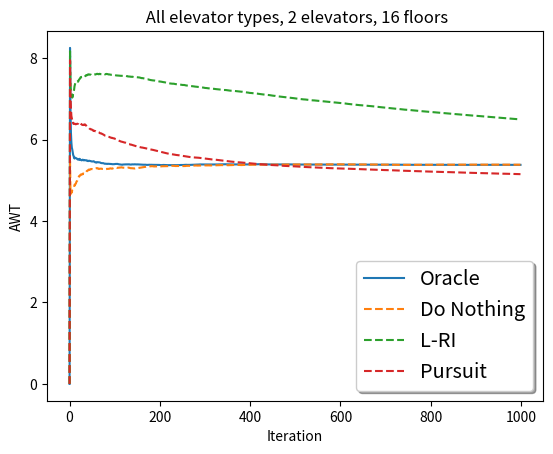

Generate this figure with matplotlib:
#%matplotlib inline
from scipy.stats import norm
from scipy.stats import expon
import scipy.stats as ss
import numpy as np
import matplotlib.pyplot as plt
import random
import math

# functions to create probability distributions
if 0 == 1:
    def get_exp_dist(n_floors):
        x = np.arange(1, n_floors+1)
        prob = ss.expon.cdf(x + 0.5, loc=0, scale=n_floors/4)\
                         - ss.expon.cdf(x - 0.5, loc=0, scale=n_floors/4)
        return prob/prob.sum()

    def get_rev_exp_dist(n_floors):
        return np.flip(get_exp_dist(n_floors))

    def get_normal_probs(n_floors, mean_floor, variance_floors):
        x = np.arange(1, n_floors+1)
        prob = ss.norm.cdf(x + 0.5, loc=mean_floor, scale=variance_floors)\
                         - ss.norm.cdf(x - 0.5, loc=mean_floor, scale=variance_floors)
        return prob/prob.sum()

    def get_normal_dist(n_floors):
        return get_normal_probs(n_floors, n_floors/2 + 0.5, 3)

    def get_bimodal_dist(n_floors, peak1, peak2, var):
        p1 = get_normal_probs(n_floors, peak1, var)
        p2 = get_normal_probs(n_floors, peak2, var)
        p = p1 + 4*p2/3
        return p/p.sum()

# frozen distributions that we use for testing purposes
uniform_dist = {8: np.array([1.0/8 for i in range(8)]),
 12: np.array([1.0/12 for i in range(12)]),
 16: np.array([1.0/16 for i in range(16)]),
 20: np.array([1.0/20 for i in range(20)])}
normal_dist = {8: np.array([0.08249252, 0.11477478, 0.14304307, 0.15968963, 0.15968963, 0.14304307,
 0.11477478, 0.08249252]),
 12: np.array([0.02623387, 0.04549071, 0.07065904, 0.09831043, 0.12252366, 0.13678229,
 0.13678229, 0.12252366, 0.09831043, 0.07065904, 0.04549071, 0.02623387]),
 16:  np.array([0.00603115, 0.01303466, 0.02523353, 0.04375607, 0.0679647,  0.0945617,
 0.11785164, 0.13156656, 0.13156656, 0.11785164, 0.0945617,  0.0679647,
 0.04375607, 0.02523353, 0.01303466, 0.00603115]),
20:  np.array([0.00092163, 0.00248261, 0.00599009, 0.01294591, 0.02506173, 0.04345816,
 0.06750196, 0.09391788, 0.11704925, 0.13067079, 0.13067079, 0.11704925,
 0.09391788, 0.06750196, 0.04345816, 0.02506173, 0.01294591, 0.00599009,
 0.00248261, 0.00092163])}
bimodal_dist = {8:  np.array([0.11101535, 0.17586142, 0.11115571, 0.03148955, 0.03985109, 0.14812573,
 0.23448069, 0.14802046]),
12: np.array([0.05801863, 0.08399082, 0.09603029, 0.08920317, 0.07454183, 0.07047585,
 0.08535406, 0.10840567, 0.11866747, 0.10420975, 0.07205295, 0.03904951]),
16: np.array([0.05709516, 0.06741996, 0.07146879, 0.06830664, 0.05960559, 0.04913846,
 0.04134911, 0.03971162, 0.0454987,  0.05726739, 0.07119836, 0.08232936,
 0.08640746, 0.08159712, 0.06912519, 0.05248108]),
20: np.array([0.03935687, 0.05183086, 0.06115673, 0.06468768, 0.06144675, 0.05272956,
 0.04166456, 0.03204442, 0.0270987,  0.02866602, 0.03678682, 0.0495866,
 0.06353425, 0.07432238, 0.07833311, 0.07408299, 0.06279247, 0.04768184,
 0.03243443, 0.01976293])}
exp_dist = {8: np.array([0.40081044, 0.24310382, 0.14744992, 0.0894329, 0.05424379, 0.03290052,
 0.01995518, 0.01210343]),
12: np.array([0.28875747, 0.20690377, 0.14825303, 0.10622794, 0.07611564, 0.05453924,
 0.03907907, 0.02800138, 0.02006387, 0.01437639, 0.01030113, 0.00738108]),
16: np.array([0.22532621, 0.17548423, 0.13666726, 0.10643657, 0.08289288, 0.06455704,
 0.05027707, 0.03915582, 0.03049459, 0.02374921, 0.0184959,  0.01440462,
 0.01121833, 0.00873685, 0.00680426, 0.00529916]),
20: np.array([0.18465125, 0.15117966, 0.12377544, 0.10133876, 0.08296916, 0.0679294,
 0.05561589, 0.04553444, 0.03728044, 0.03052265, 0.02498983, 0.02045994,
 0.01675118, 0.01371471, 0.01122865, 0.00919324, 0.00752679, 0.00616242,
 0.00504536, 0.00413079])}
rev_exp_dist = {8: np.array([0.01210343, 0.01995518, 0.03290052, 0.05424379, 0.0894329, 0.14744992,
 0.24310382, 0.40081044]),
12: np.array([0.00738108, 0.01030113, 0.01437639, 0.02006387, 0.02800138, 0.03907907,
 0.05453924, 0.07611564, 0.10622794, 0.14825303, 0.20690377, 0.28875747]),
16: np.array([0.00529916, 0.00680426, 0.00873685, 0.01121833, 0.01440462, 0.0184959,
 0.02374921, 0.03049459, 0.03915582, 0.05027707, 0.06455704, 0.08289288,
 0.10643657, 0.13666726, 0.17548423, 0.22532621]),
20: np.array([0.00413079, 0.00504536, 0.00616242, 0.00752679, 0.00919324, 0.01122865,
 0.01371471, 0.01675118, 0.02045994, 0.02498983, 0.03052265, 0.03728044,
 0.04553444, 0.05561589, 0.0679294,  0.08296916, 0.10133876, 0.12377544,
 0.15117966, 0.18465125])}

# print sample results for distributions
floors_list = [8, 12, 16, 20]
bimodal_params = [[8, 2, 7, 1], [12, 3, 9, 2], [16, 3, 13, 3], [20, 4, 15, 3]]
if 0 == 1:
    print("Gaussian distributions")
    for floors in floors_list:
        p = get_normal_dist(floors)
        print(floors, " floors:", p, "sum =", p.sum())
        _ = plt.hist(np.random.choice(np.arange(1, floors+1), size = 10000, p=p), bins=floors)
        plt.show()

    print("Bimodal distributions")
    for b in bimodal_params:
        p = get_bimodal_dist(b[0], b[1], b[2], b[3])
        print(b[0], " floors:", p, "sum =", p.sum())
        _ = plt.hist(np.random.choice(np.arange(1, b[0]+1), size = 10000, p=p), bins=b[0])

    print("Exponential distributions")
    for floors in floors_list:
        p = get_exp_dist(floors)
        print(floors, " floors:", p, "sum =", p.sum())
        _ = plt.hist(np.random.choice(np.arange(1, floors+1), size = 10000, p=p), bins=floors)

    print("Reverse exponential distributions")
    for floors in floors_list:
        p = get_rev_exp_dist(floors)
        print(floors, " floors:", p, "sum =", p.sum())
        _ = plt.hist(np.random.choice(np.arange(1, floors+1), size = 10000, p=p), bins=floors)
    print()

# function to return a random floor given a probability distribution
def get_random_floor(call_probs):
    r = random.uniform(0, 1)
    total = 0.0
    for floor in range(len(call_probs)):
        if r < total:
            return floor - 1
        total += call_probs[floor]
    return len(call_probs) - 1    

def get_random_dest_floor(dest_probs, call_floor):
    xdest_probs = dest_probs.copy()
    xdest_probs[call_floor] = 0
    xdest_probs = xdest_probs/xdest_probs.sum()
    dest_floor = get_random_floor(xdest_probs)
    if dest_floor == call_floor:
        print("whoops!")
    return dest_floor

# function to find the 2 best floors to park an elevator
# at given distribution of calls at the floor

def get_best_floors(call_probs, iterations):
    distance = [[0 for i in range(len(call_probs))] for j in range(len(call_probs))]
    n_floors = len(call_probs)
    for i in range(iterations):
        floor = get_random_floor(call_probs)
        for i in range(n_floors):
            for j in range(n_floors):
                distance[i][j] += min(abs(floor - i), abs(floor - j))
    min_dist = math.inf
    for i in range(n_floors):
        for j in range(n_floors):
            if distance[i][j] < min_dist:
                min_dist = distance[i][j]
                floor_1 = i
                floor_2 = j
    return floor_1,floor_2

def get_best_floor(call_probs, dest_probs, iterations):
    distance = [0 for i in range(len(call_probs))]
    for floor in range(len(call_probs)):
        for i in range(iterations):
            call_floor = get_random_floor(call_probs)
            dest_floor = get_random_dest_floor(dest_probs, call_floor)
            distance[floor] += abs(dest_floor - floor) + abs(dest_floor - floor)/2
    min_dist = math.inf
    min_floor = 0
    for floor in range(len(call_probs)):
        if distance[floor] < min_dist:
            min_dist = distance[floor]
            min_floor = floor
    return min_floor

print("Best waiting floor")
print("------------------")
for floors in floors_list:
    print("Normal,", floors, "floor:", get_best_floor(normal_dist[floors], normal_dist[floors], 1000))

for floors in floors_list:
    print("Bimodal,", floors, "floor:", get_best_floor(bimodal_dist[floors], bimodal_dist[floors], 1000))

for floors in floors_list:
    print("Exponential,", floors, "floor:", get_best_floor(exp_dist[floors], exp_dist[floors], 1000))

for floors in floors_list:
    print("Reverse exponential,", floors, "floor:", get_best_floor(rev_exp_dist[floors], rev_exp_dist[floors], 1000))
print()

# a function that returns the average distance travelled when the distribution is known
def opaque_model(call_dist, iterations):
    distance = 0
    el_1, el_2 = get_best_floors(call_dist, iterations)
    for i in range(iterations):
        f = get_random_floor(call_dist)
        distance += min(abs(el_1 - f), abs(el_2 - f))
    return distance/iterations

print("AWT for opaque models")
print("---------------------")
for floors in floors_list:
    print("Normal,", floors, "floors:", opaque_model(normal_dist[floors], 1000))

for b in bimodal_params:
    print("Bimodal,", b[0], "floors:", opaque_model(bimodal_dist[floors], 1000))

for floors in floors_list:
    print("Exponential,", floors, "floors:", opaque_model(exp_dist[floors], 1000))

for floors in floors_list:
    print("Reverse exponential,", floors, "floors:", opaque_model(rev_exp_dist[floors], 1000))
print()

class Environment():  
    def __init__(self, call_probs, dest_probs, n_elevators, n_floors):
        self.n = 0
        self.call_probs = call_probs
        self.dest_probs = dest_probs
        self.n_floors = n_floors
        self.total_distance = 0
        self.penalties = 0
        self.AWT = []

    def reset(self):
        self.n = 0
        self.total_distance = 0
        self.AWT = []
        self.penalties = 0
        
    def get_call_floor(self):
       return get_random_floor(self.call_probs)

    def get_dest_floor(self, call_floor):
        return get_random_dest_floor(self.dest_probs, call_floor)

    def carry_to(self, elevator, call_floor, dest_floor, rest_floor):
        penalty = 0
        distance = abs(elevator.floor - call_floor) + abs(dest_floor - rest_floor)/2
        avg_dist = self.total_distance/self.n if self.n > 0 else 0 
        if distance > avg_dist:
            penalty = 1
            self.penalties += 1
        self.n += 1
#        print("floor:", floor, "elevator:", elevator, "elevator floor:", self.floor[elevator], "distance: ", distance)
        self.total_distance += distance
#        elevator.floor = rest_floor
        # record the update average distance
        self.AWT.append(avg_dist)
        return penalty

    def get_best_floor(self):
        return get_random_floor(self.call_probs)
        best_prob = 0
        best_floor = 0
        for i in range(self.n_floors):
            if self.call_probs[i] > best_prob:
                best_floor = i
                best_prob = self.call_probs[i]
        return best_floor
    
    def print_distance(self):
        print(self.total_distance/self.n)

class Oracle_Elevator():
    def __init__(self, env, n_floors, k_r):
        self.env = env
        self.floor = n_floors/2
        self.rest_floors = [0 for i in range(n_floors)]

    def carry_to(self, call_floor, dest_floor):
        self.env.carry_to(self, call_floor, dest_floor, env.get_best_floor())
        self.floor = env.get_best_floor()
        self.rest_floors[self.floor] += 1

    def get_best_floor(self):
        return env.get_best_floor()

class DoNothing_Elevator():
    def __init__(self, env, n_floors, k_r):
        self.env = env
        self.floor = n_floors/2

    def carry_to(self, call_floor, dest_floor):
        self.env.carry_to(self, call_floor, dest_floor, dest_floor)
        self.floor = dest_floor

    def get_best_floor(self):
        return self.floor

class LRI_Elevator():
    def __init__(self, env, n_floors, k_r):
        self.env = env
        self.n_floors = n_floors
        self.floor_probs = [random.uniform(0, 1) for i in range(n_floors)]
        self.floor_probs = np.array(self.floor_probs)
        self.floor_probs = self.floor_probs/sum(self.floor_probs)
#        self.floor_probs = [1/n_floors for i in range(n_floors)]
        self.k_r = k_r
        self.floor = n_floors//2
        self.rest_floor = self.floor
        self.penalties = 0
        self.rest_floors = [0 for i in range(n_floors)]

    def update_state(self, floor, penalty):
        # update on reward
        if penalty == 0:
            total = 0.0
            for i in range(self.n_floors):
                if floor != i:
                    # decrease the probabilities for each other floor
                    self.floor_probs[i] = (1 - self.k_r/self.n_floors)*self.floor_probs[i]        
                    total += self.floor_probs[i]
            self.floor_probs[floor] = 1 - total
            if abs(np.array(self.floor_probs).sum() - 1.0) > 0.95:
                print("waitaminute!")
        else:
            # no change when beta == 1
            self.penalties += 1
#            pass
#        print(self.floor_probs)

    def xx_get_best_floor(self):
        best_floor = 0
        best_prob = 0
        for i in range(self.n_floors):
            if self.floor_probs[i] > best_prob:
                best_floor = i
                best_prob = self.floor_probs[i]
        return best_floor
        
    def get_best_floor(self):
        return get_random_floor(self.floor_probs)

    def set_rest_floor(self):
        self.rest_floor = self.get_best_floor()
#        print("best floor: ", best_floor)
#        print("best prob: ", best_prob)

    def carry_to(self, call_floor, dest_floor):
        # tell the environment what we're doing, see if it rewards us
        self.set_rest_floor()
        reward = self.env.carry_to(self, call_floor, dest_floor, self.rest_floor)
        self.update_state(self.floor, reward)
        self.floor = self.rest_floor
        self.rest_floors[self.rest_floor] += 1

class Pursuit_Elevator():
    def __init__(self, env, n_floors, k_r):
        self.env = env
        self.n_floors = n_floors
        self.floor_probs = [random.uniform(0, 1) for i in range(n_floors)]
        self.floor_probs = np.array(self.floor_probs)
        self.floor_probs = self.floor_probs/sum(self.floor_probs)
        self.floor_probs = np.array([1/n_floors for i in range(n_floors)])
        self.k_r = k_r
        self.floor = n_floors//2
        self.rest_floor = self.floor
        self.penalties = 0
        self.rest_floors = [0 for i in range(n_floors)]
        self.rewards = [0 for i in range(n_floors)]
        self.attempts = [0 for i in range(n_floors)]
        my_floor = int(n_floors*random.uniform(0, 1))
        for i in range(100):
            rest_floor = int(n_floors*random.uniform(0, 1))
            call_floor = int(n_floors*random.uniform(0, 1))
            dest_floor = int(n_floors*random.uniform(0, 1))
            self.update_state(my_floor, self.env.carry_to(self, rest_floor,\
                call_floor, rest_floor))
            my_floor = rest_floor
        self.env.reset()

    def update_state(self, floor, penalty):
        # update the rewards, attempts data
        self.attempts[floor] += 1
        self.rewards[floor] += (1 - penalty)
        self.penalties += penalty
        # find the most successful floor
        best_floor = 0
        best_reward_rate = 0
        for i in range(self.n_floors):
            if self.attempts[i] > 0 and self.rewards[i]/self.attempts[i] > best_reward_rate:
                best_floor = i
                best_reward_rate = self.rewards[i]/self.attempts[i]
        # create the unit vector for that floor
        e_b = np.array([1 if i == best_floor else 0 for i in range(self.n_floors)])
        # update the p values
        self.floor_probs = (1 - self.k_r)*self.floor_probs + self.k_r*e_b
        
    def xxxget_best_floor(self):
        best_floor = 0
        best_prob = 0
        for i in range(self.n_floors):
            if self.floor_probs[i] > best_prob:
                best_floor = i
                best_prob = self.floor_probs[i]
        return best_floor
        
    def get_best_floor(self):
        return get_random_floor(self.floor_probs)

    def set_rest_floor(self):
        self.rest_floor = self.get_best_floor()
#        print("best floor: ", best_floor)
#        print("best prob: ", best_prob)

    def carry_to(self, call_floor, dest_floor):
        # tell the environment what we're doing, see if it rewards us
        self.set_rest_floor()
        reward = self.env.carry_to(self, call_floor, dest_floor, self.rest_floor)
        self.update_state(self.floor, reward)
        self.floor = self.rest_floor
        self.rest_floors[self.rest_floor] += 1

class ElevatorBank():
    def __init__(self, env, elevator_class, n_elevators, n_floors, k_r):
        self.env = env
        self.n_elevators = n_elevators
        self.n_floors = n_floors
        self.elevators = [elevator_class(env, n_floors, k_r) for i in range(n_elevators)]
        
    def get_closest_elevator(self, floor):
        closest = 0
        for i in range(self.n_elevators):
            if self.elevators[i].floor == floor:
#                print("best elevator: ", i, self.elevators[i].floor)
                return i
            elif abs(self.elevators[i].floor - floor) < abs(self.elevators[closest].floor - floor):
                closest = i
#        print("best elevator: ", best, "@", self.elevators[best].floor)
        return closest

    def print_state(self, floor):
        pass
#        print("Step:", self.env.n, "call:", floor, "total distance:", self.env.total_distance)
        
    def simulate(self, iterations):
#        print(self.elevators[0].floor, self.elevators[0].floor_probs)
#        print(self.elevators[1].floor, self.elevators[1].floor_probs)
        self.calls = [0 for i in range(self.n_floors)]
        self.dests = [0 for i in range(self.n_floors)]
        for i in range(iterations):
            # get the call floor
            call_floor = self.env.get_call_floor()
            # get the destination floor, making sure it's different from the call floor
            self.calls[call_floor] += 1
            dest_floor = self.env.get_dest_floor(call_floor)
            self.dests[dest_floor] += 1
            # tell the elevator closest to the call floor to handle this
            self.elevators[self.get_closest_elevator(call_floor)].carry_to(call_floor, dest_floor)
#        print(np.array(calls)/self.call_probs)
#            self.print_state(floor)
#        print(self.elevators[0].floor, self.elevators[0].floor_probs)
#        print(self.elevators[1].floor, self.elevators[1].floor_probs)


ensembles = 200
iterations = 1000
elevators = 2
floors = 16
elevator_types = {"Oracle": Oracle_Elevator, "Do Nothing": DoNothing_Elevator, "L-RI": LRI_Elevator, "Pursuit": Pursuit_Elevator}
dist = exp_dist
distname = "Exponential"
AWT = np.array([np.array([0.0 for i in range(iterations)]) for j in range(len(elevator_types))])
index = 0
for e in elevator_types:
    total_average = 0.0
    for i in range(ensembles):
        env = Environment(dist[floors], uniform_dist[floors], elevators, floors)
        bank = ElevatorBank(env, elevator_types[e], elevators, floors, 0.1)
        bank.simulate(iterations)
        total_average += env.total_distance/iterations
        AWT[index] += env.AWT
    index += 1
#            print("Rest floors:", bank.elevators[0].rest_floors)
plt.ylabel("AWT")
plt.xlabel("Iteration")
plt.title(" All elevator types, " + str(elevators) + " elevators, " + str(floors) + " floors")
plt.plot(AWT[0]/ensembles, linestyle = 'solid', label='Oracle')
plt.plot(AWT[1]/ensembles, linestyle = 'dashed', label='Do Nothing')
plt.plot(AWT[2]/ensembles, linestyle = 'dashed', label='L-RI')
plt.plot(AWT[3]/ensembles, linestyle = 'dashed', label='Pursuit')
legend = plt.legend(loc='lower right', shadow=True, fontsize='x-large')
plt.show()
exit()



ensembles = 200
floors_list = [8, 12, 16, 20]
elevators = 1
iterations = 1000
elevator_types = {"Oracle": Oracle_Elevator, "Do Nothing": DoNothing_Elevator, "L-RI": LRI_Elevator, "Pursuit": Pursuit_Elevator}
elevator_types = {"Oracle": Oracle_Elevator}
#elevator_types = {"Do Nothing": DoNothing_Elevator, "LRI": LRI_Elevator, "Pursuit": Pursuit_Elevator}
#elevator_types = {"Do Nothing": DoNothing_Elevator, "Pursuit": Pursuit_Elevator}
distributions = {"Normal": normal_dist, "Bimodal": bimodal_dist, "Exponential": exp_dist, "Reverse exponential": rev_exp_dist}
distributions = {"Exponential": exp_dist}
for etype in elevator_types:
    print("-----")
    print("AWT for", etype, "models,", elevators, "elevators", ensembles, "ensembles of", iterations, "iterations")
    print("-----")
    for dist in distributions:
        for floors in floors_list:
            total_average = 0.0
            AWT = np.array([0.0 for i in range(iterations)])
            for i in range(ensembles):
                env = Environment(distributions[dist][floors], uniform_dist[floors], elevators, floors)
                bank = ElevatorBank(env, elevator_types[etype], elevators, floors, 0.1)
                bank.simulate(iterations)
                total_average += env.total_distance/iterations
                AWT += env.AWT
#            print("Rest floors:", bank.elevators[0].rest_floors)
            print(dist, floors, "floors:", total_average/ensembles)
            for i in range(elevators):
                print("Elevator", i, "Floor", bank.elevators[i].floor)
            plt.ylabel("AWT")
            plt.xlabel("Iteration")
            plt.title(etype+" Elevator, " + str(elevators) + " elevator(s), "+ str(floors) + " floors")
            plt.plot(AWT/ensembles, linestyle = 'solid')
            plt.show()
#            print(bank.elevators[0].floor_probs)
#            print("Penalties:", env.penalties)
#            print("ePenalties:", bank.elevators[0].penalties)
#            print("Calls:", bank.calls)
#            print("Rest floors:", bank.elevators[0].rest_floors)
exit()

ensembles = 200
iterations = 1000
elevators = [1,2]
floors = 12
elevator_type = Oracle_Elevator
etype = "Oracle"
dist = exp_dist
distname = "Exponential"
AWT = np.array([np.array([0.0 for i in range(iterations)]) for j in range(len(elevators))])
for e in range(len(elevators)):
    total_average = 0.0
    for i in range(ensembles):
        env = Environment(dist[floors], uniform_dist[floors], elevators[e], floors)
        bank = ElevatorBank(env, elevator_type, elevators[e], floors, 0.1)
        bank.simulate(iterations)
        total_average += env.total_distance/iterations
        AWT[e] += env.AWT
#            print("Rest floors:", bank.elevators[0].rest_floors)
plt.ylabel("AWT")
plt.xlabel("Iteration")
plt.title(etype+" Elevator, " + str(floors) + " floors")
plt.plot(AWT[0]/ensembles, linestyle = 'solid', label='1 elevator')
plt.plot(AWT[1]/ensembles, linestyle = 'dashed', label='2 elevators')
legend = plt.legend(loc='lower right', shadow=True, fontsize='x-large')
plt.show()
exit()

